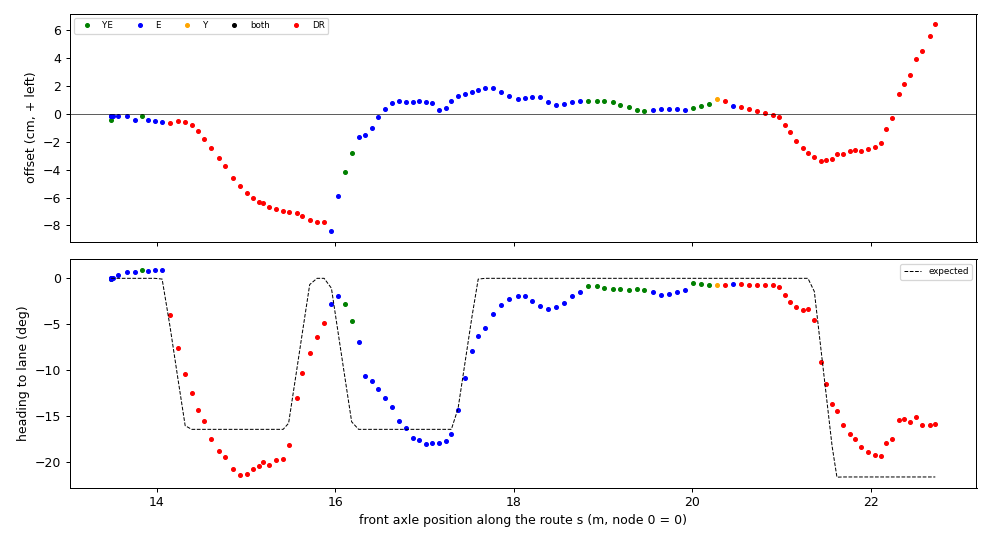

The table this chart was drawn from, first rows:
t, s, d_cm, h_deg, h_exp_deg, src, dr_m
1795203078, 13.49, -0.12, 0.01, 0.00, E, 0.000
1795203078, 13.49, -0.45, -0.03, 0.00, YE, 0.000
1795203079, 13.49, -0.12, -0.00, 0.00, E, 0.000
1795203079, 13.49, -0.12, -0.03, 0.00, E, 0.000
1795203079, 13.51, -0.15, 0.08, 0.00, E, 0.000
1795203079, 13.57, -0.14, 0.38, 0.00, E, 0.000
1795203080, 13.67, -0.15, 0.66, 0.00, E, 0.000
1795203080, 13.76, -0.43, 0.74, 0.00, E, 0.000
1795203080, 13.84, -0.15, 0.88, 0.00, YE, 0.000
1795203080, 13.91, -0.42, 0.85, 0.00, E, 0.000
1795203081, 13.98, -0.53, 0.93, 0.00, E, 0.000
1795203081, 14.06, -0.56, 0.89, -0.08, E, 0.000
1795203081, 14.15, -0.65, -3.96, -5.22, none, 0.088
1795203081, 14.23, -0.52, -7.55, -10.82, none, 0.175
1795203082, 14.32, -0.58, -10.42, -16.06, none, 0.258
1795203082, 14.39, -0.78, -12.52, -16.46, none, 0.331
1795203082, 14.47, -1.23, -14.32, -16.46, none, 0.405
1795203082, 14.53, -1.77, -15.58, -16.46, none, 0.471
1795203082, 14.61, -2.43, -17.55, -16.46, none, 0.551
1795203083, 14.69, -3.15, -18.77, -16.46, none, 0.631
1795203083, 14.77, -3.75, -19.48, -16.46, none, 0.705
1795203083, 14.85, -4.59, -20.83, -16.46, none, 0.793
1795203083, 14.94, -5.20, -21.41, -16.46, none, 0.875
1795203084, 15.01, -5.70, -21.27, -16.46, hbad, 0.948
1795203084, 15.08, -6.04, -20.80, -16.46, hbad, 1.023
1795203084, 15.14, -6.31, -20.45, -16.46, none, 1.081
1795203084, 15.19, -6.36, -19.98, -16.46, none, 1.134
1795203084, 15.26, -6.65, -20.37, -16.46, none, 1.200
1795203085, 15.33, -6.80, -19.78, -16.46, none, 1.270
1795203085, 15.41, -6.99, -19.72, -16.46, none, 1.355
1795203085, 15.48, -7.02, -18.13, -15.79, none, 1.417
1795203085, 15.56, -7.13, -13.01, -10.13, none, 1.505
1795203086, 15.63, -7.30, -10.34, -5.89, none, 1.571
1795203086, 15.71, -7.58, -8.14, -0.68, none, 1.653
1795203086, 15.79, -7.76, -6.35, 0.00, none, 1.735
1795203086, 15.87, -7.79, -4.82, 0.00, wait, 1.814
1795203087, 15.96, -8.42, -2.76, -1.07, E, 0.000
1795203087, 16.03, -5.86, -1.95, -5.92, E, 0.000
1795203087, 16.1, -4.16, -2.78, -10.54, YE, 0.000
1795203087, 16.18, -2.77, -4.68, -15.64, YE, 0.000
1795203087, 16.26, -1.62, -6.94, -16.46, E, 0.000
1795203088, 16.33, -1.51, -10.63, -16.46, E, 0.000
1795203088, 16.41, -1.02, -11.23, -16.46, E, 0.000
1795203088, 16.48, -0.21, -12.10, -16.46, E, 0.000
1795203088, 16.56, 0.35, -13.00, -16.46, E, 0.000
1795203089, 16.63, 0.79, -14.07, -16.46, E, 0.000
1795203089, 16.71, 0.94, -15.50, -16.46, E, 0.000
1795203089, 16.79, 0.82, -16.27, -16.46, E, 0.000
1795203089, 16.87, 0.84, -17.35, -16.46, E, 0.000
1795203090, 16.94, 0.91, -17.60, -16.46, E, 0.000
1795203090, 17.01, 0.88, -18.05, -16.46, E, 0.000
1795203090, 17.08, 0.80, -17.95, -16.46, E, 0.000
1795203090, 17.16, 0.30, -17.96, -16.46, E, 0.000
1795203090, 17.24, 0.41, -17.77, -16.46, E, 0.000
1795203091, 17.3, 0.93, -16.99, -16.46, E, 0.000
1795203091, 17.38, 1.29, -14.33, -14.18, E, 0.000
1795203091, 17.45, 1.45, -10.81, -9.32, E, 0.000
1795203091, 17.53, 1.59, -7.95, -4.26, E, 0.000
1795203092, 17.6, 1.74, -6.31, -0.09, E, 0.000
1795203092, 17.68, 1.84, -5.43, 0.00, E, 0.000
... 63 more rows
